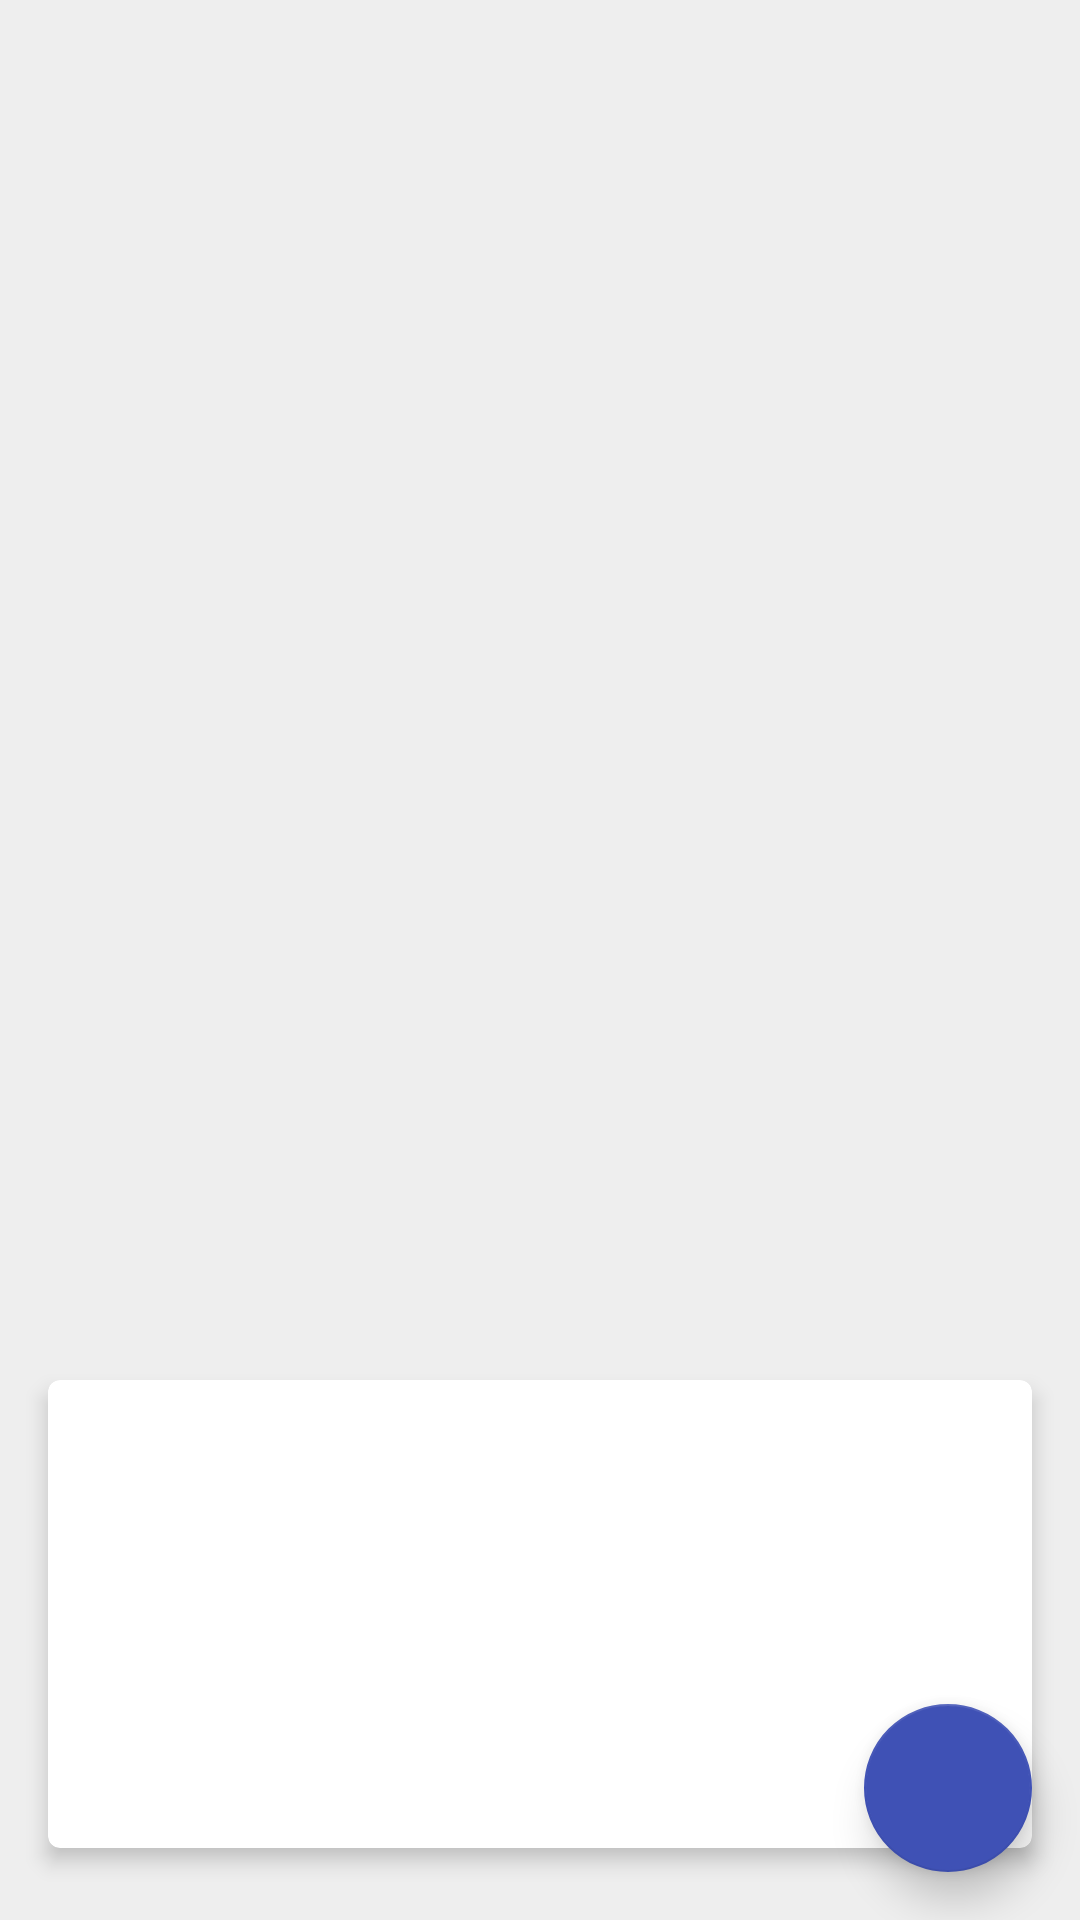

Here is an Android app screen rendered from its layout file. Give the layout XML and the strings, colors and styles it references.
<!-- AndroidManifest.xml: application theme AppTheme -->
<!-- res/layout/activity_basic_screen_enter_relative_motion.xml -->
<?xml version="1.0" encoding="utf-8"?>
<FrameLayout xmlns:android="http://schemas.android.com/apk/res/android"
    xmlns:tools="http://schemas.android.com/tools"
    android:layout_width="match_parent"
    android:layout_height="match_parent"
    xmlns:app="http://schemas.android.com/apk/res-auto"
    tools:context=".movement.BasicScreenEnterRelativeMotionActivity">

    <android.support.design.widget.FloatingActionButton
        android:id="@+id/fab"
        android:layout_width="wrap_content"
        android:layout_height="wrap_content"
        android:layout_gravity="end|bottom"
        android:layout_margin="16dp"
        app:elevation="8dp"
        app:fabSize="normal"
        app:backgroundTint="@color/colorPrimary"/>

    <android.support.v7.widget.CardView
        android:id="@+id/cardview"
        android:layout_width="match_parent"
        android:layout_height="156dp"
        app:cardElevation="4dp"
        android:layout_gravity="bottom"
        android:layout_marginBottom="24dp"
        android:layout_marginStart="16dp"
        android:layout_marginEnd="16dp"
        app:cardCornerRadius="4dp"/>

</FrameLayout>
<!-- resources referenced by this layout -->
<resources>
  <color name="colorPrimary">#3F51B5</color>
  <style name="AppTheme" parent="Theme.AppCompat.Light.NoActionBar">
          
          <item name="colorPrimary">@color/colorPrimary</item>
          <item name="colorPrimaryDark">@color/colorPrimaryDark</item>
          <item name="colorAccent">@color/colorAccent</item>
          <item name="android:windowBackground">@color/backgroundColor</item>
          <item name="android:windowContentTransitions">true</item>
          
      </style>
  <color name="colorPrimaryDark">#303F9F</color>
  <color name="colorAccent">#FF4081</color>
  <color name="backgroundColor">#FFEEEEEE</color>
</resources>
